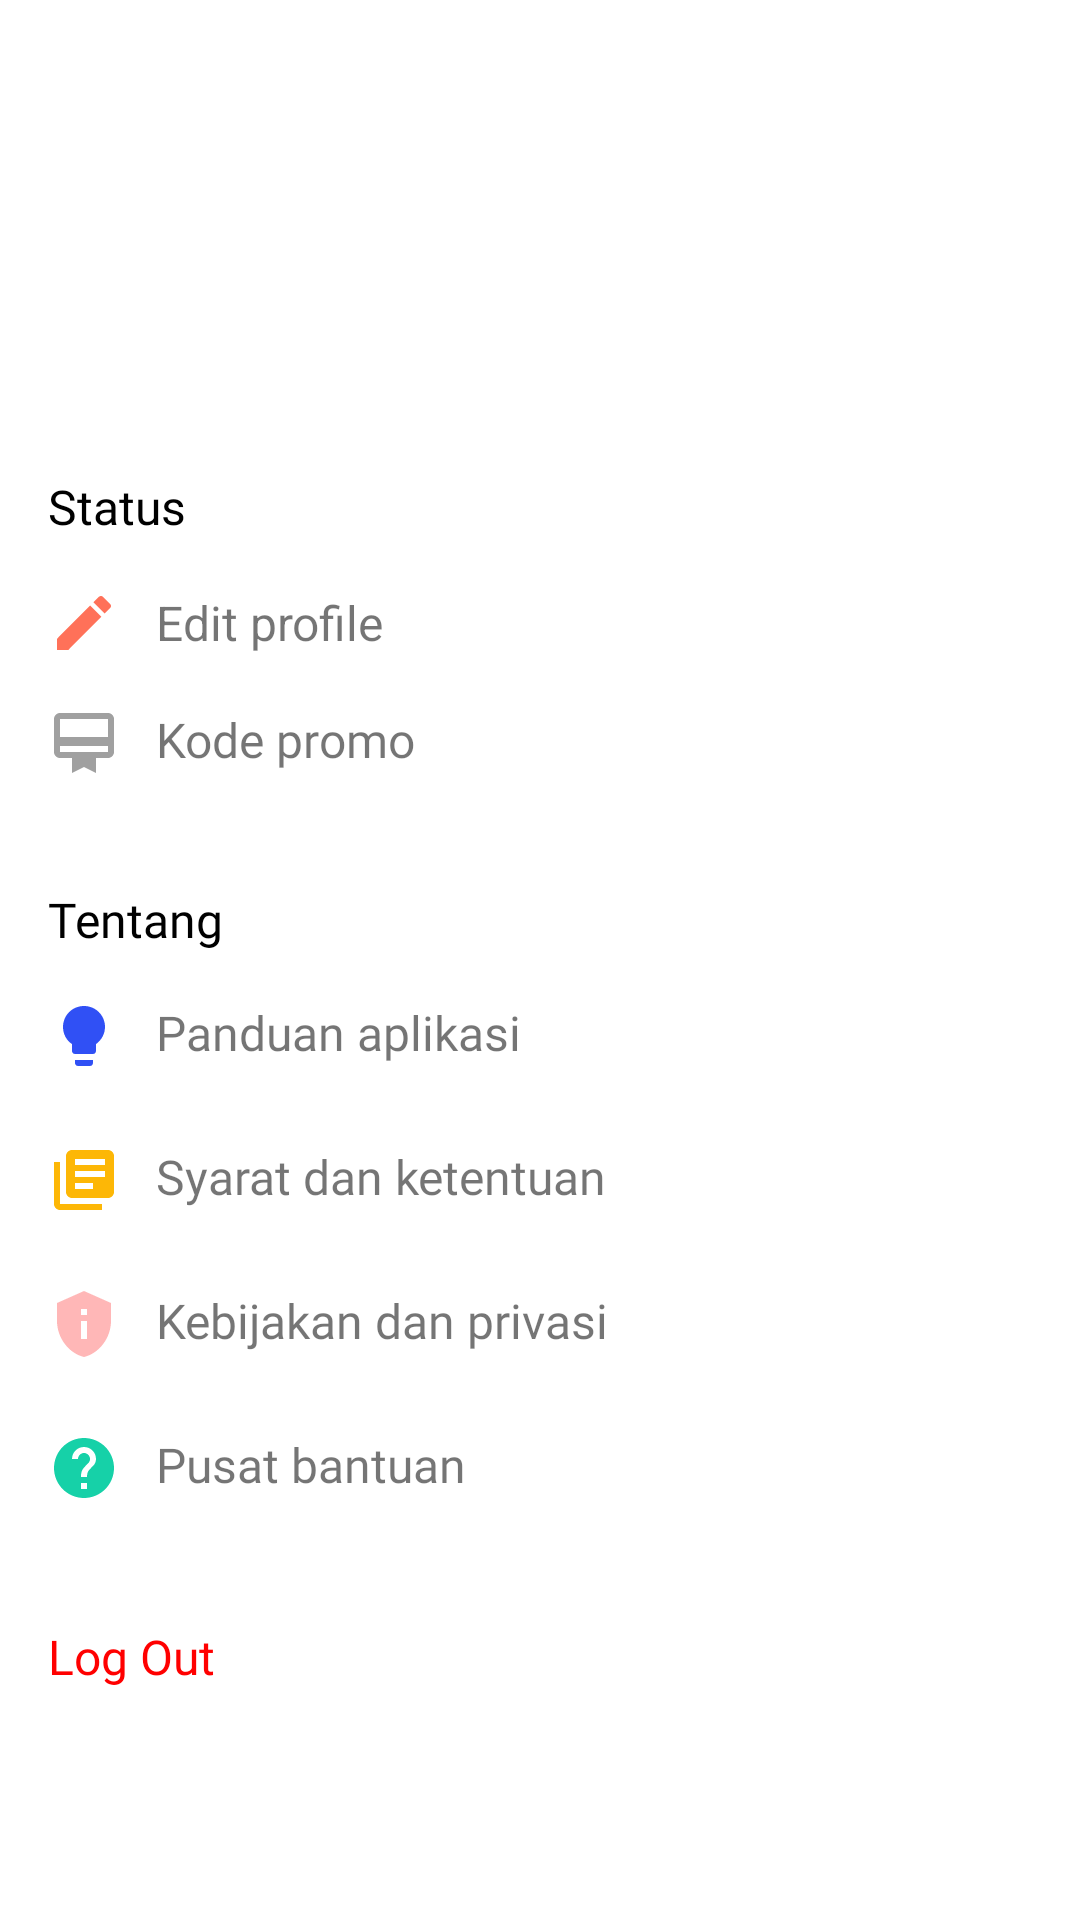

Write the Android layout XML for this screen, with the resource values it uses.
<!-- AndroidManifest.xml: application theme Theme.EZHousing -->
<!-- res/layout/fragment_profile.xml -->
<?xml version="1.0" encoding="utf-8"?>
<ScrollView xmlns:android="http://schemas.android.com/apk/res/android"
    xmlns:app="http://schemas.android.com/apk/res-auto"
    xmlns:tools="http://schemas.android.com/tools"
    android:layout_width="match_parent"
    android:layout_height="match_parent"
    android:scrollbars="none"
    tools:context=".ui.dashboard.ProfileFragment">

    <androidx.constraintlayout.widget.ConstraintLayout
        android:layout_width="match_parent"
        android:layout_height="wrap_content" >

        <ImageView
            android:id="@+id/img_profile_photo"
            android:layout_width="90dp"
            android:layout_height="90dp"
            android:contentDescription="@string/user_image"
            android:layout_marginTop="32dp"
            android:layout_marginStart="16dp"
            app:layout_constraintStart_toStartOf="parent"
            app:layout_constraintTop_toTopOf="parent"
            tools:src="@tools:sample/avatars" />

        <TextView
            android:id="@+id/tv_profile_name"
            android:layout_width="wrap_content"
            android:layout_height="wrap_content"
            android:layout_marginStart="20dp"
            android:fontFamily="@font/roboto_medium"
            android:textColor="@color/black"
            android:textSize="20sp"
            app:layout_constraintBottom_toBottomOf="@+id/img_profile_photo"
            app:layout_constraintStart_toEndOf="@+id/img_profile_photo"
            app:layout_constraintTop_toTopOf="@+id/img_profile_photo"
            app:layout_constraintVertical_bias="0.333"
            tools:text="Jamet kudasi" />

        <TextView
            android:id="@+id/tv_profile_description"
            android:layout_width="wrap_content"
            android:layout_height="wrap_content"
            android:layout_marginTop="4dp"
            android:textSize="14sp"
            app:layout_constraintTop_toBottomOf="@id/tv_profile_name"
            app:layout_constraintStart_toStartOf="@+id/tv_profile_name"
            tools:text="Software Engineer" />

        <TextView
            android:id="@+id/tv_profile_status"
            android:layout_width="wrap_content"
            android:layout_height="wrap_content"
            android:fontFamily="@font/roboto_medium"
            android:text="@string/status"
            android:textColor="@color/black"
            android:textSize="16sp"
            android:layout_marginTop="36dp"
            app:layout_constraintStart_toStartOf="@+id/img_profile_photo"
            app:layout_constraintTop_toBottomOf="@+id/img_profile_photo" />

        <LinearLayout
            android:id="@+id/profile_edit"
            android:clickable="true"
            android:layout_width="match_parent"
            android:layout_height="wrap_content"
            android:orientation="horizontal"
            android:paddingStart="16dp"
            android:paddingTop="8dp"
            android:paddingEnd="16dp"
            android:paddingBottom="8dp"
            android:layout_marginTop="8dp"
            app:layout_constraintTop_toBottomOf="@+id/tv_profile_status"
            android:focusable="true">

            <ImageView
                android:id="@+id/img_profile_edit"
                android:layout_width="24dp"
                android:layout_height="24dp"
                android:layout_gravity="center"
                android:src="@drawable/ic_baseline_edit_24" />

            <TextView
                android:id="@+id/tv_profile_edit"
                android:layout_width="wrap_content"
                android:layout_height="wrap_content"
                android:layout_gravity="center"
                android:layout_marginStart="12dp"
                android:text="@string/edit_profile"
                android:textSize="16sp" />

        </LinearLayout>

        <LinearLayout
            android:id="@+id/profile_promo"
            android:layout_width="match_parent"
            android:layout_height="wrap_content"
            android:orientation="horizontal"
            android:paddingStart="16dp"
            android:paddingTop="8dp"
            android:paddingEnd="16dp"
            android:paddingBottom="8dp"
            app:layout_constraintTop_toBottomOf="@+id/profile_edit">

            <ImageView
                android:id="@+id/img_profile_promo"
                android:layout_width="24dp"
                android:layout_height="24dp"
                android:src="@drawable/ic_baseline_card_membership_24"/>

            <TextView
                android:id="@+id/tv_profile_promo"
                android:layout_width="wrap_content"
                android:layout_height="wrap_content"
                android:text="@string/kode_promo"
                android:textSize="16sp"
                android:layout_marginStart="12dp"
                android:fontFamily="@font/roboto" />

        </LinearLayout>

        <TextView
            android:id="@+id/tv_profile_tentang"
            android:layout_width="wrap_content"
            android:layout_height="wrap_content"
            android:fontFamily="@font/roboto_medium"
            android:text="Tentang"
            android:textColor="@color/black"
            android:textSize="16sp"
            android:layout_marginTop="28dp"
            app:layout_constraintStart_toStartOf="@+id/img_profile_photo"
            app:layout_constraintTop_toBottomOf="@+id/profile_promo" />

        <LinearLayout
            android:id="@+id/profile_panduan"
            android:layout_width="match_parent"
            android:layout_height="wrap_content"
            android:orientation="horizontal"
            android:paddingStart="16dp"
            android:paddingTop="8dp"
            android:paddingEnd="16dp"
            android:paddingBottom="8dp"
            android:layout_marginTop="8dp"
            app:layout_constraintTop_toBottomOf="@+id/tv_profile_tentang">

            <ImageView
                android:id="@+id/img_profile_panduan"
                android:layout_width="24dp"
                android:layout_height="24dp"
                android:src="@drawable/ic_baseline_lightbulb_24" />

            <TextView
                android:id="@+id/tv_profile_panduan"
                android:layout_width="wrap_content"
                android:layout_height="wrap_content"
                android:text="@string/panduan_aplikasi"
                android:textSize="16sp"
                android:layout_marginStart="12dp"
                android:fontFamily="@font/roboto" />

        </LinearLayout>

        <LinearLayout
            android:id="@+id/profile_sk"
            android:layout_width="match_parent"
            android:layout_height="wrap_content"
            android:orientation="horizontal"
            android:paddingStart="16dp"
            android:paddingTop="8dp"
            android:paddingEnd="16dp"
            android:paddingBottom="8dp"
            android:layout_marginTop="8dp"
            app:layout_constraintTop_toBottomOf="@+id/profile_panduan">

            <ImageView
                android:id="@+id/img_profile_sk"
                android:layout_width="24dp"
                android:layout_height="24dp"
                android:src="@drawable/ic_baseline_library_books_24" />

            <TextView
                android:id="@+id/tv_profile_sk"
                android:layout_width="wrap_content"
                android:layout_height="wrap_content"
                android:text="@string/sk"
                android:textSize="16sp"
                android:layout_marginStart="12dp"
                android:fontFamily="@font/roboto" />

        </LinearLayout>

        <LinearLayout
            android:id="@+id/profile_privasi"
            android:layout_width="match_parent"
            android:layout_height="wrap_content"
            android:orientation="horizontal"
            android:paddingStart="16dp"
            android:paddingTop="8dp"
            android:paddingEnd="16dp"
            android:paddingBottom="8dp"
            android:layout_marginTop="8dp"
            app:layout_constraintTop_toBottomOf="@+id/profile_sk">

            <ImageView
                android:id="@+id/img_profile_privasi"
                android:layout_width="24dp"
                android:layout_height="24dp"
                android:src="@drawable/ic_baseline_privacy_tip_24" />

            <TextView
                android:id="@+id/tv_profile_privasi"
                android:layout_width="wrap_content"
                android:layout_height="wrap_content"
                android:text="@string/kebijakan_dan_privasi"
                android:textSize="16sp"
                android:layout_marginStart="12dp"
                android:fontFamily="@font/roboto" />

        </LinearLayout>

        <LinearLayout
            android:id="@+id/profile_bantuan"
            android:layout_width="match_parent"
            android:layout_height="wrap_content"
            android:orientation="horizontal"
            android:paddingStart="16dp"
            android:paddingTop="8dp"
            android:paddingEnd="16dp"
            android:paddingBottom="8dp"
            android:layout_marginTop="8dp"
            app:layout_constraintTop_toBottomOf="@+id/profile_privasi">

            <ImageView
                android:id="@+id/img_profile_bantuan"
                android:layout_width="24dp"
                android:layout_height="24dp"
                android:src="@drawable/ic_baseline_help_24" />

            <TextView
                android:id="@+id/tv_profile_bantuan"
                android:layout_width="wrap_content"
                android:layout_height="wrap_content"
                android:text="@string/pusat_bantuan"
                android:textSize="16sp"
                android:layout_marginStart="12dp"
                android:fontFamily="@font/roboto" />

        </LinearLayout>

        <TextView
            android:id="@+id/tv_profile_logout"
            android:layout_width="wrap_content"
            android:layout_height="wrap_content"
            android:fontFamily="@font/roboto_medium"
            android:text="Log Out"
            android:textColor="@color/red"
            android:textSize="16sp"
            app:layout_constraintStart_toStartOf="parent"
            app:layout_constraintTop_toBottomOf="@+id/profile_bantuan"
            android:layout_marginTop="32dp"
            android:layout_marginStart="16sp"/>

    </androidx.constraintlayout.widget.ConstraintLayout>























</ScrollView>
<!-- resources referenced by this layout -->
<resources>
  <color name="black">#FF000000</color>
  <color name="red">#FF0000</color>
  <!-- drawable ic_baseline_card_membership_24 (drawable) -->
  <vector android:height="24dp" android:tint="#A0A0A0"
      android:viewportHeight="24" android:viewportWidth="24"
      android:width="24dp" xmlns:android="http://schemas.android.com/apk/res/android">
      <path android:fillColor="@android:color/white" android:pathData="M20,2L4,2c-1.11,0 -2,0.89 -2,2v11c0,1.11 0.89,2 2,2h4v5l4,-2 4,2v-5h4c1.11,0 2,-0.89 2,-2L22,4c0,-1.11 -0.89,-2 -2,-2zM20,15L4,15v-2h16v2zM20,10L4,10L4,4h16v6z"/>
  </vector>
  <!-- drawable ic_baseline_edit_24 (drawable) -->
  <vector android:height="24dp" android:tint="#FF7159"
      android:viewportHeight="24" android:viewportWidth="24"
      android:width="24dp" xmlns:android="http://schemas.android.com/apk/res/android">
      <path android:fillColor="@android:color/white" android:pathData="M3,17.25V21h3.75L17.81,9.94l-3.75,-3.75L3,17.25zM20.71,7.04c0.39,-0.39 0.39,-1.02 0,-1.41l-2.34,-2.34c-0.39,-0.39 -1.02,-0.39 -1.41,0l-1.83,1.83 3.75,3.75 1.83,-1.83z"/>
  </vector>
  <!-- drawable ic_baseline_library_books_24 (drawable) -->
  <vector android:autoMirrored="true" android:height="24dp"
      android:tint="#FDB706" android:viewportHeight="24"
      android:viewportWidth="24" android:width="24dp" xmlns:android="http://schemas.android.com/apk/res/android">
      <path android:fillColor="@android:color/white" android:pathData="M4,6L2,6v14c0,1.1 0.9,2 2,2h14v-2L4,20L4,6zM20,2L8,2c-1.1,0 -2,0.9 -2,2v12c0,1.1 0.9,2 2,2h12c1.1,0 2,-0.9 2,-2L22,4c0,-1.1 -0.9,-2 -2,-2zM19,11L9,11L9,9h10v2zM15,15L9,15v-2h6v2zM19,7L9,7L9,5h10v2z"/>
  </vector>
  <!-- drawable ic_baseline_lightbulb_24 (drawable) -->
  <vector android:height="24dp" android:tint="#3050F5"
      android:viewportHeight="24" android:viewportWidth="24"
      android:width="24dp" xmlns:android="http://schemas.android.com/apk/res/android">
      <path android:fillColor="@android:color/white" android:pathData="M9,21c0,0.5 0.4,1 1,1h4c0.6,0 1,-0.5 1,-1v-1L9,20v1zM12,2C8.1,2 5,5.1 5,9c0,2.4 1.2,4.5 3,5.7L8,17c0,0.5 0.4,1 1,1h6c0.6,0 1,-0.5 1,-1v-2.3c1.8,-1.3 3,-3.4 3,-5.7 0,-3.9 -3.1,-7 -7,-7z"/>
  </vector>
  <!-- drawable ic_baseline_privacy_tip_24 (drawable) -->
  <vector android:height="24dp" android:tint="#FFB7B7"
      android:viewportHeight="24" android:viewportWidth="24"
      android:width="24dp" xmlns:android="http://schemas.android.com/apk/res/android">
      <path android:fillColor="@android:color/white" android:pathData="M12,1L3,5v6c0,5.55 3.84,10.74 9,12c5.16,-1.26 9,-6.45 9,-12V5L12,1L12,1zM11,7h2v2h-2V7zM11,11h2v6h-2V11z"/>
  </vector>
  <string name="edit_profile">Edit profile</string>
  <string name="kebijakan_dan_privasi">Kebijakan dan privasi</string>
  <string name="kode_promo">Kode promo</string>
  <string name="panduan_aplikasi">Panduan aplikasi</string>
  <string name="pusat_bantuan">Pusat bantuan</string>
  <string name="sk">Syarat dan ketentuan</string>
  <string name="status">Status</string>
  <string name="user_image">user image</string>
  <style name="Theme.EZHousing" parent="Theme.MaterialComponents.DayNight.NoActionBar">
          
          <item name="colorPrimary">@color/main_color</item>
          <item name="colorPrimaryVariant">@color/purple_700</item>
          <item name="colorOnPrimary">@color/white</item>
          
          <item name="colorSecondary">@color/teal_200</item>
          <item name="colorSecondaryVariant">@color/teal_700</item>
          <item name="colorOnSecondary">@color/black</item>
          
          <item name="android:statusBarColor" tools:targetApi="l">?attr/colorPrimaryVariant</item>
          
  
  
      </style>
  <color name="main_color">#3050F5</color>
  <color name="purple_700">#FF3700B3</color>
  <color name="white">#FFFFFFFF</color>
  <color name="teal_200">#FF03DAC5</color>
  <color name="teal_700">#FF018786</color>
</resources>
